Labelled photos from "600x600data", an image-classification folder in AndyWang1996/DeepLearningProjectGroup4. The possible labels are: normal, pneumonia.

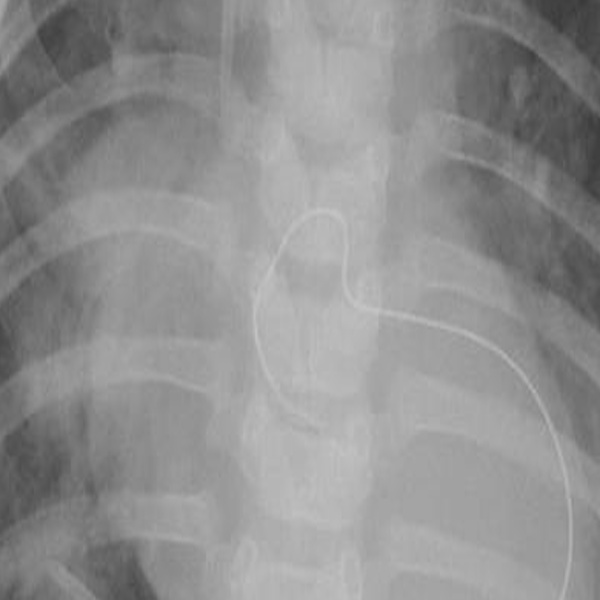
Label: pneumonia

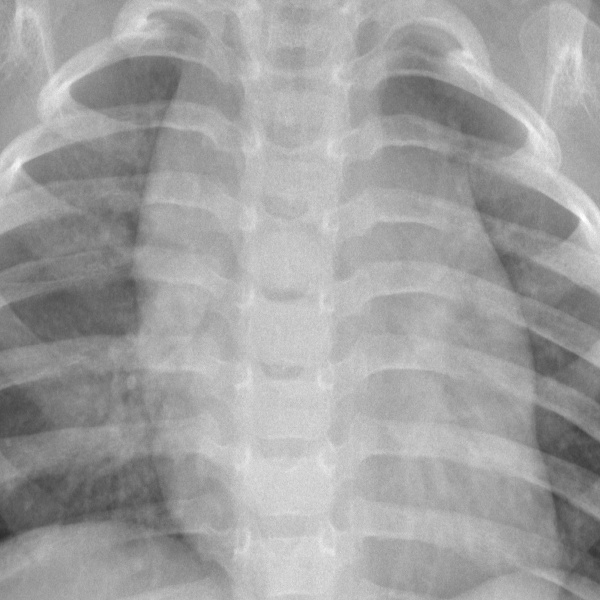
Label: normal

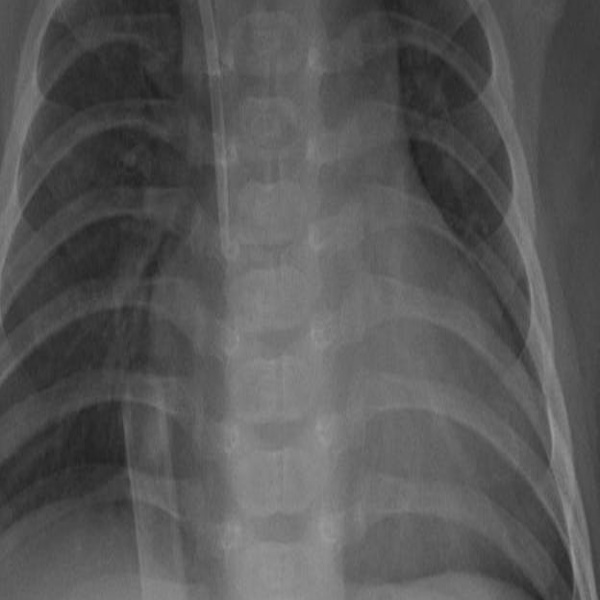
Label: pneumonia

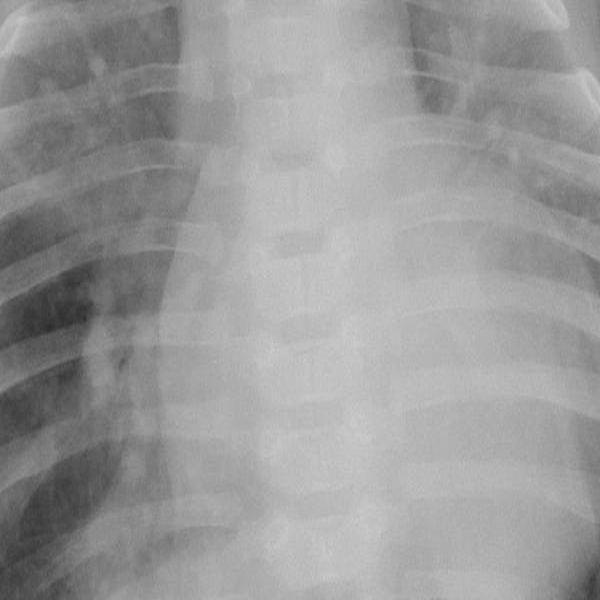
Label: pneumonia

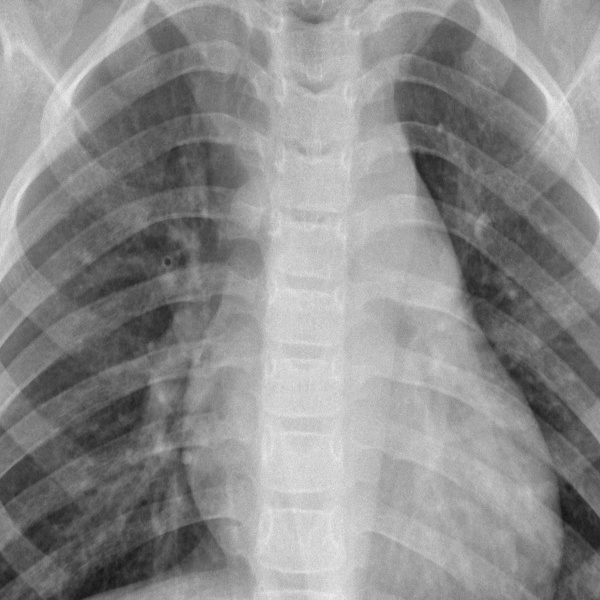
Label: normal

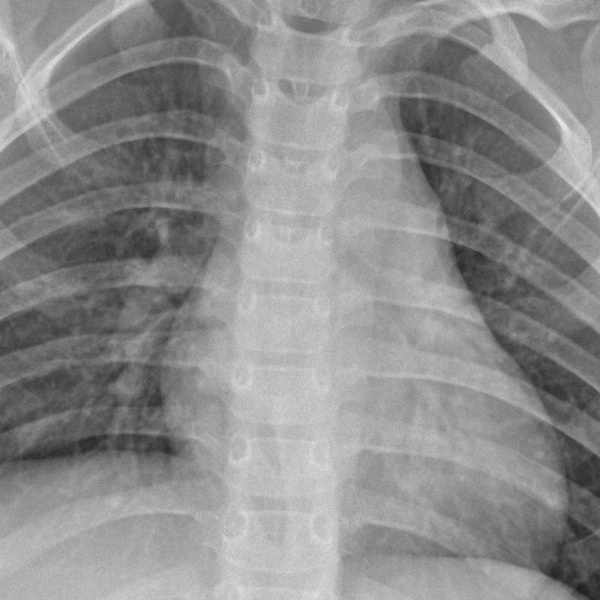
Label: normal
